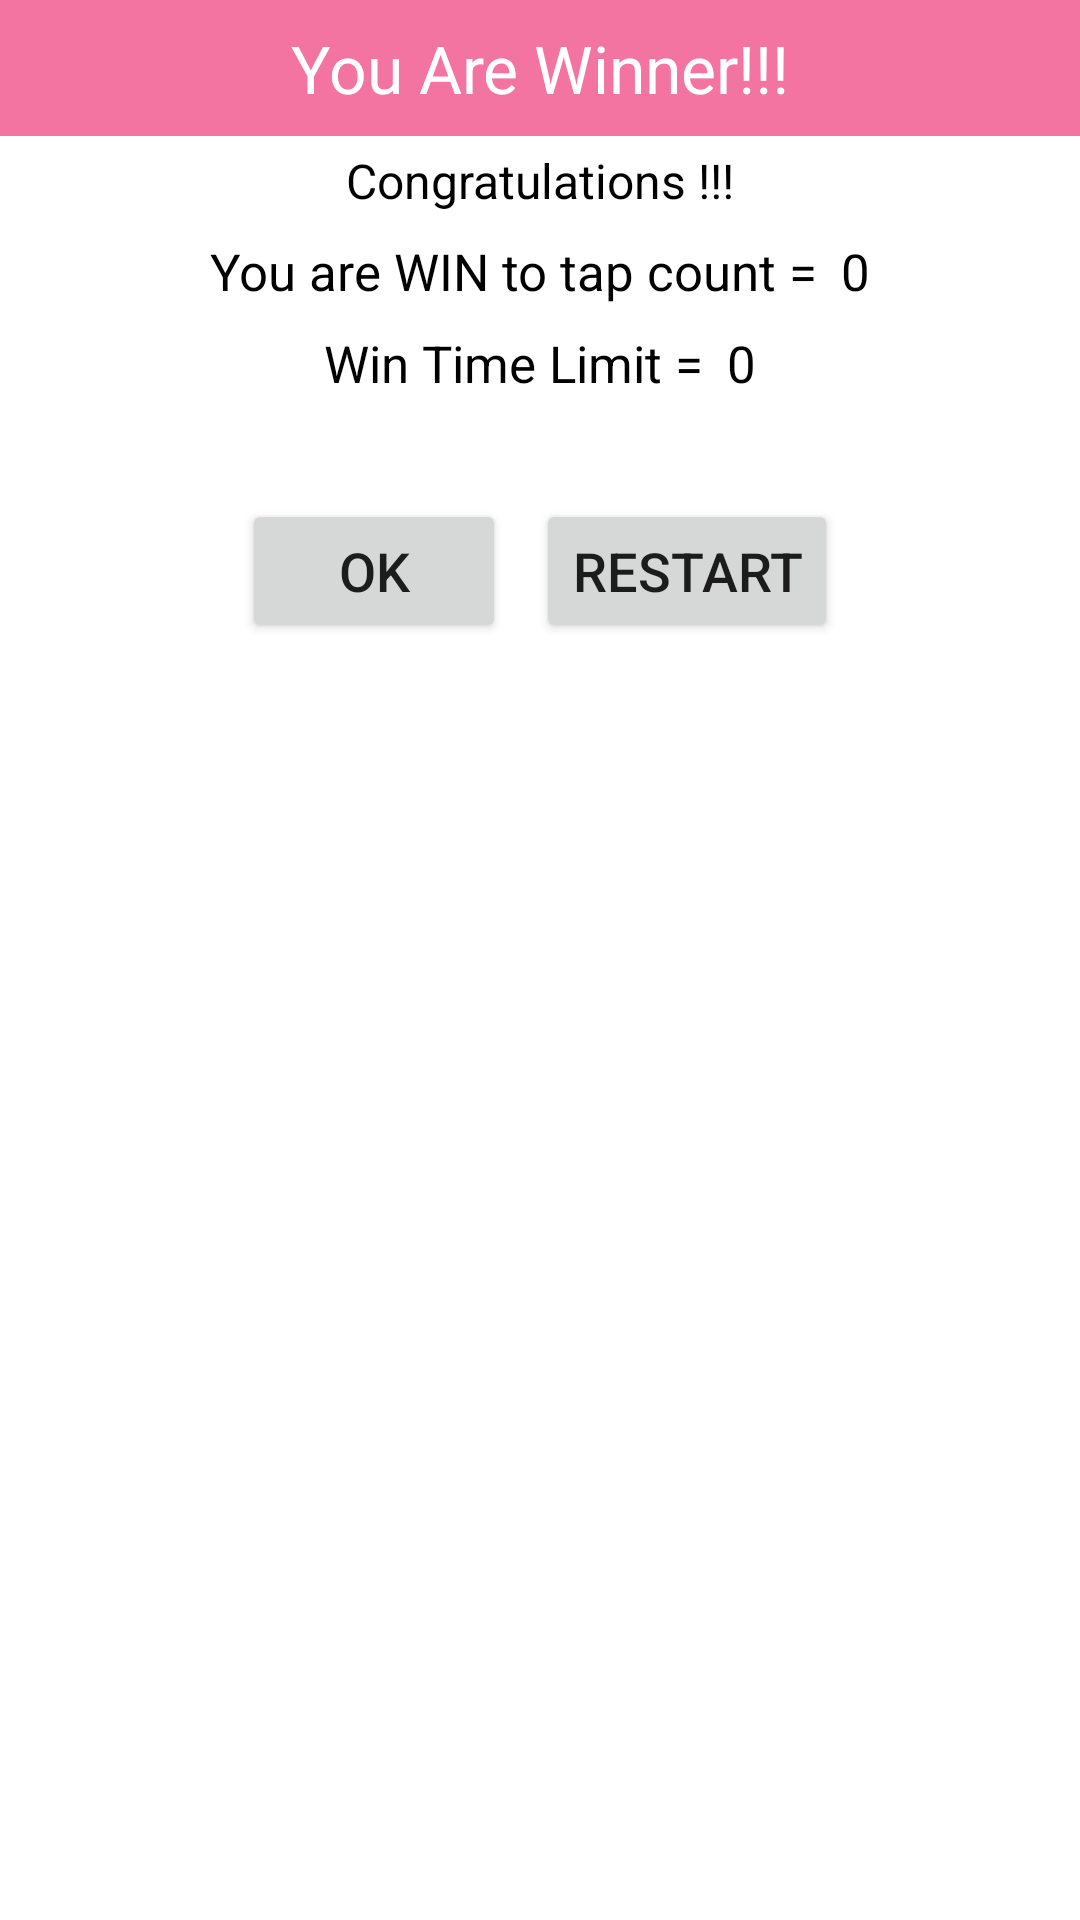

Here is an Android app screen rendered from its layout file. Give the layout XML and the strings, colors and styles it references.
<!-- AndroidManifest.xml: application theme Theme.PictureMatch -->
<!-- res/layout/win_dialog.xml -->
<?xml version="1.0" encoding="utf-8"?>
<LinearLayout xmlns:android="http://schemas.android.com/apk/res/android"
    android:layout_width="300dp"
    android:layout_height="wrap_content"
    android:orientation="vertical">

    <TextView
        android:layout_width="match_parent"
        android:layout_height="wrap_content"
        android:background="#F374A0"
        android:gravity="center"
        android:padding="8dp"
        android:text="You Are Winner!!!"
        android:textColor="@color/white"
        android:textSize="22sp" />

    <TextView
        android:layout_width="match_parent"
        android:layout_height="wrap_content"
        android:gravity="center"
        android:padding="4dp"
        android:text="Congratulations !!!"
        android:textColor="@color/black"
        android:textSize="16sp" />

    <LinearLayout
        android:layout_width="match_parent"
        android:layout_height="wrap_content"
        android:layout_below="@+id/txtname"
        android:gravity="center"
        android:orientation="horizontal">

        <TextView
            android:layout_width="wrap_content"
            android:layout_height="wrap_content"
            android:gravity="center"
            android:padding="4dp"
            android:text="You are WIN to tap count ="
            android:textColor="@color/black"
            android:textSize="17sp" />

        <TextView
            android:id="@+id/txttap"
            android:layout_width="wrap_content"
            android:layout_height="wrap_content"
            android:gravity="center"
            android:padding="4dp"
            android:text="0"
            android:textColor="@color/black"
            android:textSize="17sp" />
    </LinearLayout>

    <LinearLayout
        android:layout_width="match_parent"
        android:layout_height="wrap_content"
        android:layout_below="@+id/txtname"
        android:gravity="center"
        android:orientation="horizontal">

        <TextView
            android:layout_width="wrap_content"
            android:layout_height="wrap_content"
            android:gravity="center"
            android:padding="4dp"
            android:text="Win Time Limit ="
            android:textColor="@color/black"
            android:textSize="17sp" />

        <TextView
            android:id="@+id/txttime"
            android:layout_width="wrap_content"
            android:layout_height="wrap_content"
            android:gravity="center"
            android:padding="4dp"
            android:text="0"
            android:textColor="@color/black"
            android:textSize="17sp" />
    </LinearLayout>

    <LinearLayout
        android:layout_width="match_parent"
        android:layout_height="wrap_content"
        android:layout_marginTop="30dp"
        android:gravity="center"
        android:orientation="horizontal">

        <Button
            android:id="@+id/btnok"
            android:layout_width="wrap_content"
            android:layout_height="wrap_content"
            android:layout_gravity="center"
            android:layout_marginRight="10dp"
            android:text="OK"
            android:textSize="18sp" />

        <Button
            android:id="@+id/btnrestart"
            android:layout_width="wrap_content"
            android:layout_height="wrap_content"
            android:layout_gravity="center"
            android:text="restart"
            android:textSize="18sp" />
    </LinearLayout>

</LinearLayout>
<!-- resources referenced by this layout -->
<resources>
  <style name="Theme.PictureMatch" parent="Theme.MaterialComponents.DayNight.DarkActionBar">
          
          <item name="colorPrimary">#FB5C93</item>
          <item name="colorPrimaryVariant">#FB5C93</item>
          <item name="colorOnPrimary">@color/white</item>
          
          <item name="colorSecondary">@color/teal_200</item>
          <item name="colorSecondaryVariant">@color/teal_700</item>
          <item name="colorOnSecondary">@color/black</item>
          
          <item name="android:statusBarColor">?attr/colorPrimaryVariant</item>
          
      </style>
  <!-- not gathered from this repository: default colours our renderer supplied (Android Studio template values) -->
  <color name="teal_200">#FF03DAC5</color>
  <color name="teal_700">#FF018786</color>
  <color name="black">#FF000000</color>
  <color name="white">#FFFFFFFF</color>
</resources>
